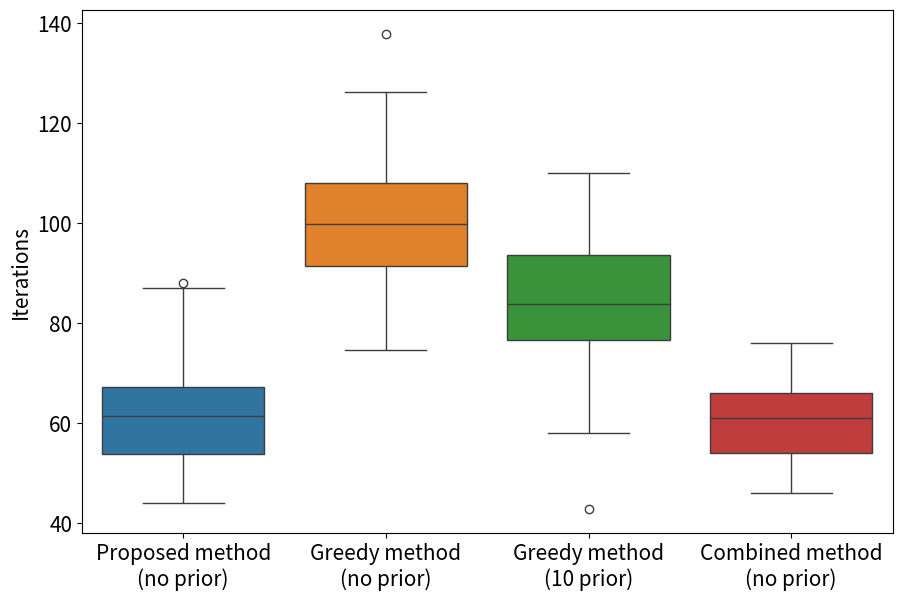

Reproduce this figure in Python.
# Re-importing necessary libraries and re-defining the provided sparse dataset for histogram plotting
import numpy as np
import matplotlib.pyplot as plt
import seaborn as sns
np.random.seed(0)
plt.rcParams.update({'font.size': 15}) # 设置全局字号为12 rmse

# 原始数据
proposed_method_iterations = [56, 62, 44, 59, 48, 49, 75, 58, 50, 67, 63, 85, 59, 61, 57, 64, 68, 67, 74, 59, 78, 63, 52, 66, 76, 54, 62, 53, 49, 87, 52, 88]

# 原始数据的均值和方差
original_mean = np.mean(proposed_method_iterations)
original_variance = np.var(proposed_method_iterations)
print(original_mean, original_variance)

BO_combined_iterations =     [76, 66, 47, 67, 56, 50, 66, 46, 64, 60, 71, 74, 66, 56, 58, 48, 61, 65, 54, 61, 62, 66, 60, 58, 46, 53, 54, 63, 46, 72, 68, 70]
combined_mean = np.mean(BO_combined_iterations)
print(combined_mean)
combined_variance = np.var(BO_combined_iterations)


# 生成符合条件的数据集
# 第一个数据集：均值更大(1.5)，方差也略大的数据（1.2倍）
mean_increase_1 = original_mean * 1.25
variance_increase_1 = original_variance * 1.5
print(mean_increase_1, variance_increase_1)
std_increase_1 = np.sqrt(variance_increase_1)  # 方差的平方根为标准差
temperatures_1 = np.random.normal(loc=mean_increase_1, scale=std_increase_1, size=len(proposed_method_iterations))

# 第二个数据集：均值更大(2)，方差也略大的数据（1.5倍）
mean_increase_2 = original_mean * 1.7
variance_increase_2 = original_variance * 2
std_increase_2 = np.sqrt(variance_increase_2)  # 方差的平方根为标准差
temperatures_2 = np.random.normal(loc=mean_increase_2, scale=std_increase_2, size=len(proposed_method_iterations))
print(mean_increase_2, variance_increase_2)

# 绘制箱形图和核密度估计图
plt.figure(figsize=(9, 6))

# 箱形图
# palette = [ "#377EB8", "#4DAF4A", "#E41A1C", "#FFD92F"]
# palette = ["#E41A1C", "#FFD92F", "#377EB8", "#4DAF4A"]
# sns.boxplot(data=[proposed_method_iterations, temperatures_2, temperatures_1,  BO_combined_iterations ], palette=palette)
sns.boxplot(data=[proposed_method_iterations, temperatures_2, temperatures_1,  BO_combined_iterations ])
plt.tight_layout()
plt.xticks([0, 1, 2, 3], ['Proposed method\n(no prior)', 'Greedy method\n(no prior)', 'Greedy method\n(10 prior)', 'Combined method\n(no prior)'])
plt.ylabel('Iterations')

# 核密度估计图
# plt.subplot(1, 2, 2)
# sns.kdeplot(proposed_method_iterations, bw_adjust=0.5, fill=True, label='Proposed method')
# sns.kdeplot(BO_combined_iterations, bw_adjust=0.5, fill=True, label='Combined method')
# sns.kdeplot(temperatures_1, bw_adjust=0.5, fill=True, label='Greedy method (10 prior)')
# sns.kdeplot(temperatures_2, bw_adjust=0.5, fill=True, label='Greedy method (no prior)')
# plt.title('Distribution of iterations')
# plt.xlabel('Iterations')
# plt.ylabel('Frequency')
# plt.legend()

# plt.tight_layout()
plt.show()
